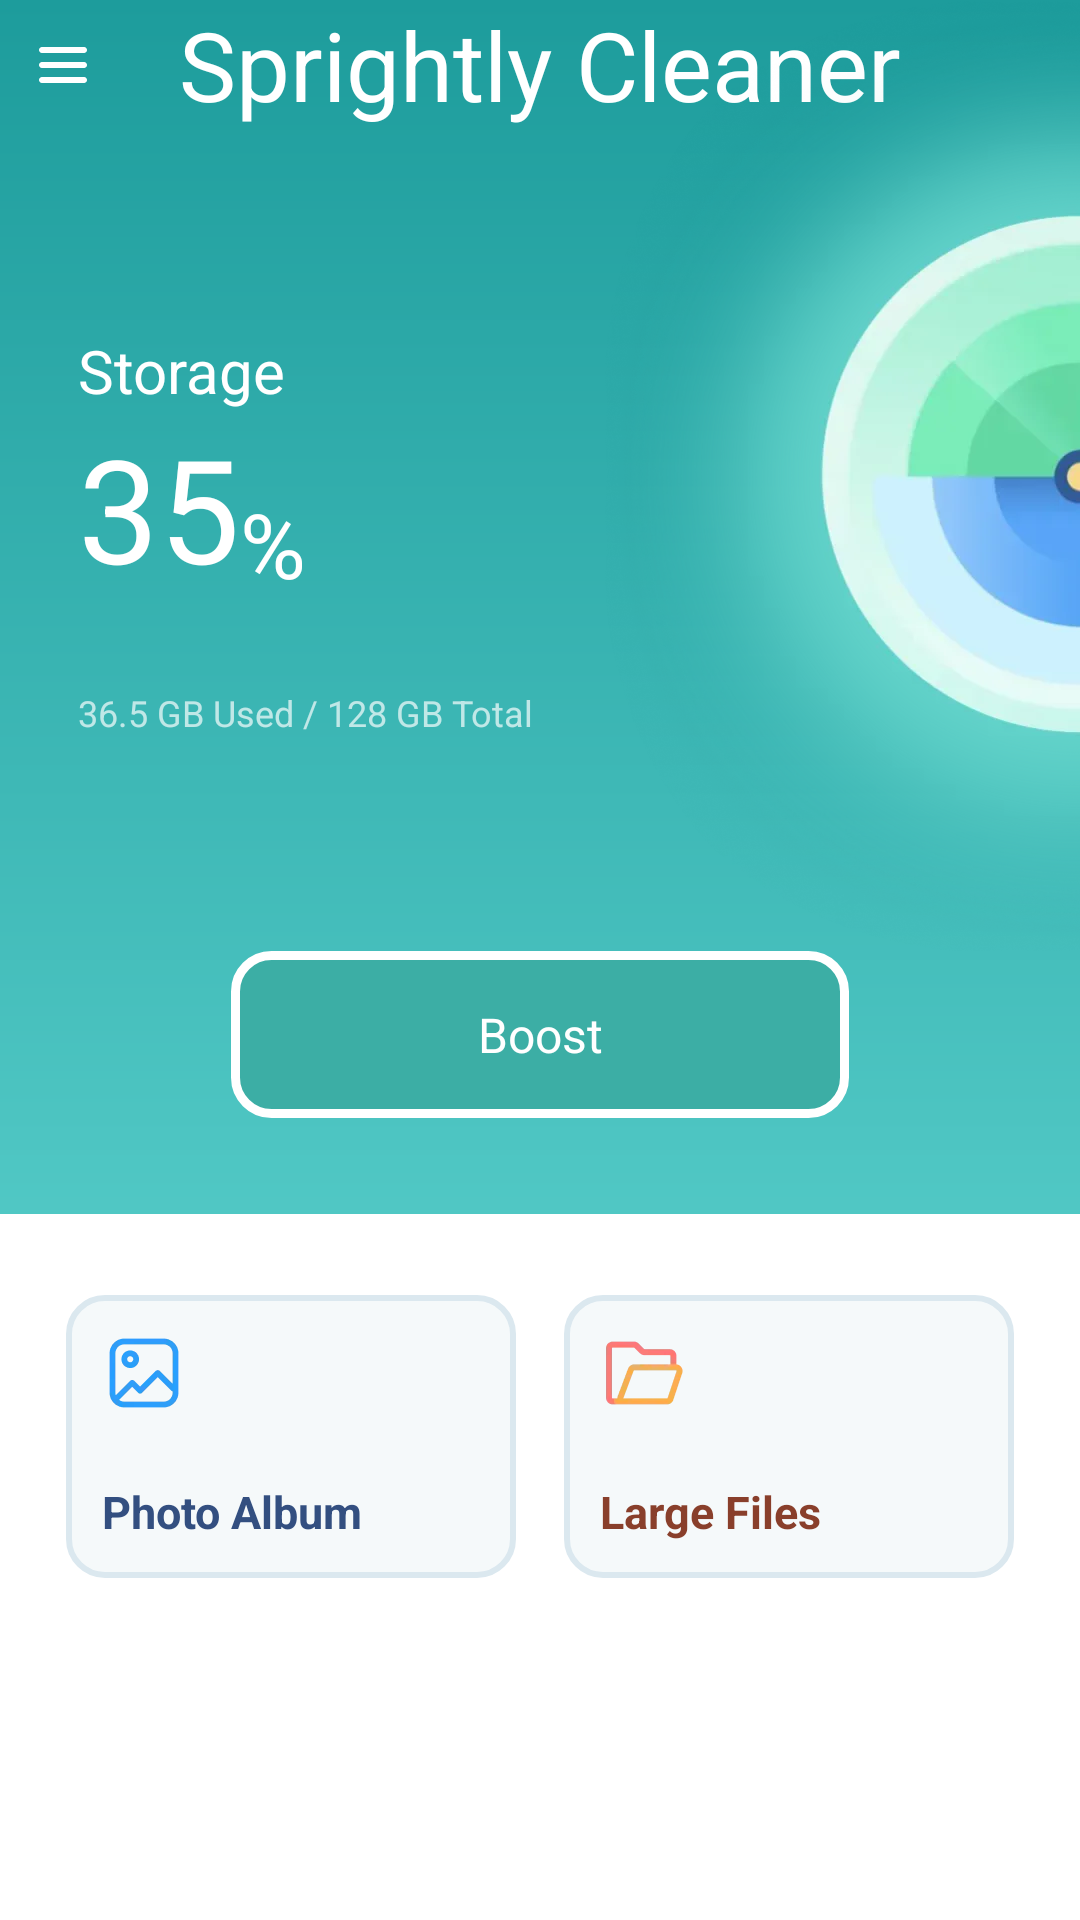

Write the Android layout XML for this screen, with the resource values it uses.
<!-- AndroidManifest.xml: application theme Theme.MobileClean250811 -->
<!-- res/layout/activity_home.xml -->
<?xml version="1.0" encoding="utf-8"?>
<androidx.drawerlayout.widget.DrawerLayout xmlns:android="http://schemas.android.com/apk/res/android"
    xmlns:app="http://schemas.android.com/apk/res-auto"
    xmlns:tools="http://schemas.android.com/tools"
    android:id="@+id/drawer_layout"
    android:layout_width="match_parent"
    android:layout_height="match_parent"
    android:fitsSystemWindows="true"
    tools:openDrawer="start">
    <androidx.constraintlayout.widget.ConstraintLayout
        android:id="@+id/home"
        android:layout_width="match_parent"
        android:layout_height="match_parent"
        android:background="@drawable/bg_main">

        <ImageView
            android:id="@+id/img_menu"
            android:layout_width="wrap_content"
            android:layout_height="wrap_content"
            android:layout_marginStart="12dp"
            android:src="@mipmap/ic_menu"
            app:layout_constraintBottom_toBottomOf="@+id/textView"
            app:layout_constraintStart_toStartOf="parent"
            app:layout_constraintTop_toTopOf="@+id/textView" />

        <TextView
            android:id="@+id/textView"
            android:layout_width="wrap_content"
            android:layout_height="wrap_content"
            android:text="@string/app_name"
            android:textColor="#FFFFFFFF"
            android:textSize="32sp"
            app:layout_constraintEnd_toEndOf="parent"
            app:layout_constraintStart_toStartOf="parent"
            app:layout_constraintTop_toTopOf="parent"
            app:layout_constraintVertical_bias="0.60" />

        <TextView
            android:id="@+id/tv_storage"
            android:layout_width="wrap_content"
            android:layout_height="wrap_content"
            android:layout_marginStart="26dp"
            android:layout_marginTop="67dp"
            android:text="Storage"
            android:textColor="#FFFFFFFF"
            android:textSize="20sp"
            app:layout_constraintStart_toStartOf="parent"
            app:layout_constraintTop_toBottomOf="@+id/textView" />

        <TextView
            android:id="@+id/tv_pro"
            android:layout_width="wrap_content"
            android:layout_height="wrap_content"
            android:layout_marginStart="26dp"
            android:text="35"
            android:textColor="@color/white"
            android:textSize="48sp"
            app:layout_constraintStart_toStartOf="parent"
            app:layout_constraintTop_toBottomOf="@+id/tv_storage" />

        <TextView
            android:id="@+id/tv_bfb"
            android:layout_width="wrap_content"
            android:layout_height="wrap_content"
            android:text="%"
            android:textColor="@color/white"
            android:textSize="30sp"
            app:layout_constraintBottom_toBottomOf="@+id/tv_pro"
            app:layout_constraintStart_toEndOf="@+id/tv_pro" />

        <TextView
            android:id="@+id/tv_storage_info"
            android:layout_width="wrap_content"
            android:layout_height="wrap_content"
            android:layout_marginTop="28dp"
            android:text="36.5 GB Used / 128 GB Total"
            android:textColor="#ADFFFFFF"
            android:textSize="12sp"
            app:layout_constraintStart_toStartOf="@+id/tv_pro"
            app:layout_constraintTop_toBottomOf="@+id/tv_pro" />

        <ImageView
            android:id="@+id/imageView2"
            android:layout_width="wrap_content"
            android:layout_height="wrap_content"
            android:src="@mipmap/ic_home_top"
            app:layout_constraintEnd_toEndOf="parent"
            app:layout_constraintTop_toTopOf="parent" />

        <TextView
            android:id="@+id/tv_boost"
            android:layout_width="match_parent"
            android:layout_height="wrap_content"
            android:layout_marginHorizontal="77dp"
            android:background="@drawable/bg_boost"
            android:gravity="center"
            android:paddingVertical="17dp"
            android:text="Boost"
            android:textColor="#FFFFFFFF"
            android:textSize="16sp"
            app:layout_constraintTop_toBottomOf="@+id/imageView2" />

        <LinearLayout
            android:layout_width="match_parent"
            android:layout_height="0dp"
            android:layout_marginTop="32dp"
            android:background="@color/white"
            android:gravity="center_horizontal"
            android:orientation="horizontal"
            android:paddingHorizontal="22dp"
            android:paddingVertical="27dp"
            app:layout_constraintBottom_toBottomOf="parent"
            app:layout_constraintTop_toBottomOf="@+id/tv_boost">

            <LinearLayout
                android:id="@+id/ll_img"
                android:layout_width="0dp"
                android:layout_height="wrap_content"
                android:layout_weight="1"
                android:background="@drawable/bg_home_but"
                android:orientation="vertical"
                android:padding="12dp">

                <ImageView
                    android:layout_width="wrap_content"
                    android:layout_height="wrap_content"
                    android:src="@mipmap/ic_image" />

                <TextView
                    android:layout_width="wrap_content"
                    android:layout_height="wrap_content"
                    android:layout_marginTop="22dp"
                    android:text="Photo Album"
                    android:textColor="#FF334F80"
                    android:textSize="15sp"
                    android:textStyle="bold" />
            </LinearLayout>

            <LinearLayout
                android:id="@+id/ll_folder"
                android:layout_width="0dp"
                android:layout_height="wrap_content"
                android:layout_marginStart="16dp"
                android:layout_weight="1"
                android:background="@drawable/bg_home_but"
                android:orientation="vertical"
                android:padding="12dp">

                <ImageView
                    android:layout_width="wrap_content"
                    android:layout_height="wrap_content"
                    android:src="@mipmap/ic_file" />

                <TextView
                    android:layout_width="wrap_content"
                    android:layout_height="wrap_content"
                    android:layout_marginTop="22dp"
                    android:text="Large Files"
                    android:textColor="#FF893F2B"
                    android:textSize="15sp"
                    android:textStyle="bold" />
            </LinearLayout>

        </LinearLayout>

        <include
            android:id="@+id/in_permiss"
            layout="@layout/layout_permiss" />
    </androidx.constraintlayout.widget.ConstraintLayout>
    <LinearLayout
        android:id="@+id/custom_drawer"
        android:layout_width="match_parent"
        android:layout_height="match_parent"
        android:layout_gravity="start"
        android:layout_marginEnd="50dp"
        android:background="@color/white"
        android:gravity="center_horizontal"
        android:orientation="vertical">



        <androidx.appcompat.widget.AppCompatTextView
            android:layout_width="wrap_content"
            android:layout_height="wrap_content"
            android:layout_gravity="center"
            android:drawableStart="@mipmap/ic_logo_nav"
            android:textColor="#FF252525"
            android:layout_marginTop="57dp"
            android:textSize="18sp"
            android:gravity="center"
            android:drawablePadding="8dp"
            android:text="@string/app_name" />

        <androidx.appcompat.widget.AppCompatTextView
            android:id="@+id/tvPP"
            android:layout_width="match_parent"
            android:layout_height="wrap_content"
            android:gravity="center_vertical"
            android:layout_marginHorizontal="26dp"
            android:layout_marginTop="51dp"
            android:drawablePadding="16dp"
            android:text="Privacy Policy"
            android:textColor="#FF29354A"
            android:textSize="13sp"/>

        <androidx.appcompat.widget.AppCompatTextView
            android:id="@+id/tvShare"
            android:layout_width="match_parent"
            android:layout_height="wrap_content"
            android:layout_marginHorizontal="26dp"
            android:layout_marginTop="51dp"
            android:gravity="center_vertical"
            android:text="Share Application"
            android:textColor="#FF29354A"
            android:textSize="13sp" />
    </LinearLayout>

</androidx.drawerlayout.widget.DrawerLayout>
<!-- res/layout/layout_permiss.xml (included above) -->
<?xml version="1.0" encoding="utf-8"?>
<androidx.constraintlayout.widget.ConstraintLayout xmlns:android="http://schemas.android.com/apk/res/android"
    xmlns:app="http://schemas.android.com/apk/res-auto"
    android:layout_width="match_parent"
    android:layout_height="match_parent"
    android:id="@+id/con_permiss"
    android:visibility="gone"
    android:background="#E6000000">

    <com.google.android.material.card.MaterialCardView
        android:layout_width="match_parent"
        android:layout_height="wrap_content"
        android:background="@color/white"
        app:cardCornerRadius="10dp"
        android:layout_marginHorizontal="16dp"
        app:layout_constraintBottom_toBottomOf="parent"
        app:layout_constraintTop_toTopOf="parent">

        <LinearLayout
            android:layout_width="match_parent"
            android:layout_height="wrap_content"
            android:gravity="center"
            android:orientation="vertical">

            <ImageView
                android:id="@+id/img_logo"
                android:layout_width="wrap_content"
                android:layout_height="wrap_content"
                android:layout_gravity="center"
                android:layout_marginTop="18dp"
                android:src="@mipmap/ic_logo_clean" />

            <TextView
                android:layout_width="wrap_content"
                android:layout_height="wrap_content"
                android:layout_marginTop="6dp"
                android:text="Grant permission to find more junk files"
                android:textColor="#FF323943"
                android:textSize="16sp"
                android:textStyle="bold" />

            <LinearLayout
                android:layout_width="match_parent"
                android:layout_height="wrap_content"
                android:layout_gravity="bottom"
                android:layout_marginHorizontal="34dp"
                android:layout_marginTop="23dp"
                android:layout_marginBottom="17dp"
                android:orientation="horizontal">

                <com.google.android.material.button.MaterialButton
                    android:id="@+id/tv_no"
                    android:layout_width="0dp"
                    android:layout_weight="1"
                    android:layout_height="wrap_content"
                    android:text="No"
                    android:textColor="#FF8F8F8F"
                    android:textSize="18sp"
                    android:insetTop="0dp"
                    android:insetBottom="0dp"
                    app:backgroundTint="#E2E8ED"
                    app:cornerRadius="9dp" />

                <com.google.android.material.button.MaterialButton
                    android:id="@+id/tv_yes"
                    android:layout_width="0dp"
                    android:layout_weight="1"
                    android:layout_height="wrap_content"
                    android:insetTop="0dp"
                    android:insetBottom="0dp"
                    android:text="Yes"
                    android:layout_marginStart="18dp"
                    android:textColor="#FFFFFFFF"
                    android:textSize="18sp"
                    app:backgroundTint="#3CAEA5"
                    app:cornerRadius="9dp" />
            </LinearLayout>
        </LinearLayout>

    </com.google.android.material.card.MaterialCardView>
</androidx.constraintlayout.widget.ConstraintLayout>
<!-- resources referenced by this layout -->
<resources>
  <color name="white">#FFFFFFFF</color>
  <!-- drawable bg_boost (drawable) -->
  <?xml version="1.0" encoding="utf-8"?>
  <shape xmlns:android="http://schemas.android.com/apk/res/android"
      android:shape="rectangle">
      <corners android:radius="12dp" />
      <solid android:color="#3CAEA5"/>
      <stroke
          android:width="3dp"
          android:color="#FFFFFF" />
  </shape>
  <!-- drawable bg_home_but (drawable) -->
  <?xml version="1.0" encoding="utf-8"?>
  <shape xmlns:android="http://schemas.android.com/apk/res/android"
      android:shape="rectangle">
      <corners android:radius="12dp" />
      <solid android:color="#7AEBF2F5"/>
      <stroke
          android:width="2dp"
          android:color="#DBE8EF" />
  </shape>
  <!-- drawable bg_main (drawable) -->
  <?xml version="1.0" encoding="utf-8"?>
  <shape xmlns:android="http://schemas.android.com/apk/res/android"
      android:shape="rectangle">
      <gradient
          android:angle="270"
          android:endColor="#6EE1DC"
          android:startColor="#1D9C9C" />
  </shape>
  <!-- mipmap ic_file: webp bitmap (mipmap-xxhdpi, 1610 bytes) -->
  <!-- mipmap ic_home_top: webp bitmap (mipmap-xxhdpi, 133184 bytes) -->
  <!-- mipmap ic_image: webp bitmap (mipmap-xxhdpi, 2038 bytes) -->
  <!-- mipmap ic_logo_clean: webp bitmap (mipmap-xxhdpi, 8698 bytes) -->
  <!-- mipmap ic_logo_nav: webp bitmap (mipmap-xxhdpi, 9422 bytes) -->
  <!-- mipmap ic_menu: webp bitmap (mipmap-xxhdpi, 634 bytes) -->
  <string name="app_name">Sprightly  Cleaner</string>
  <style name="Theme.MobileClean250811" parent="Base.Theme.MobileClean250811">
          <item name="android:statusBarColor">@color/main</item>
          <item name="android:navigationBarColor">@color/main</item>
          <item name="android:windowLightStatusBar">true</item>
          <item name="android:windowBackground">@color/main</item>
          <item name="android:colorPrimary">@color/main</item>
      </style>
  <style name="Base.Theme.MobileClean250811" parent="Theme.Material3.DayNight.NoActionBar">
  
      </style>
  <color name="main">#1D9C9C</color>
</resources>
